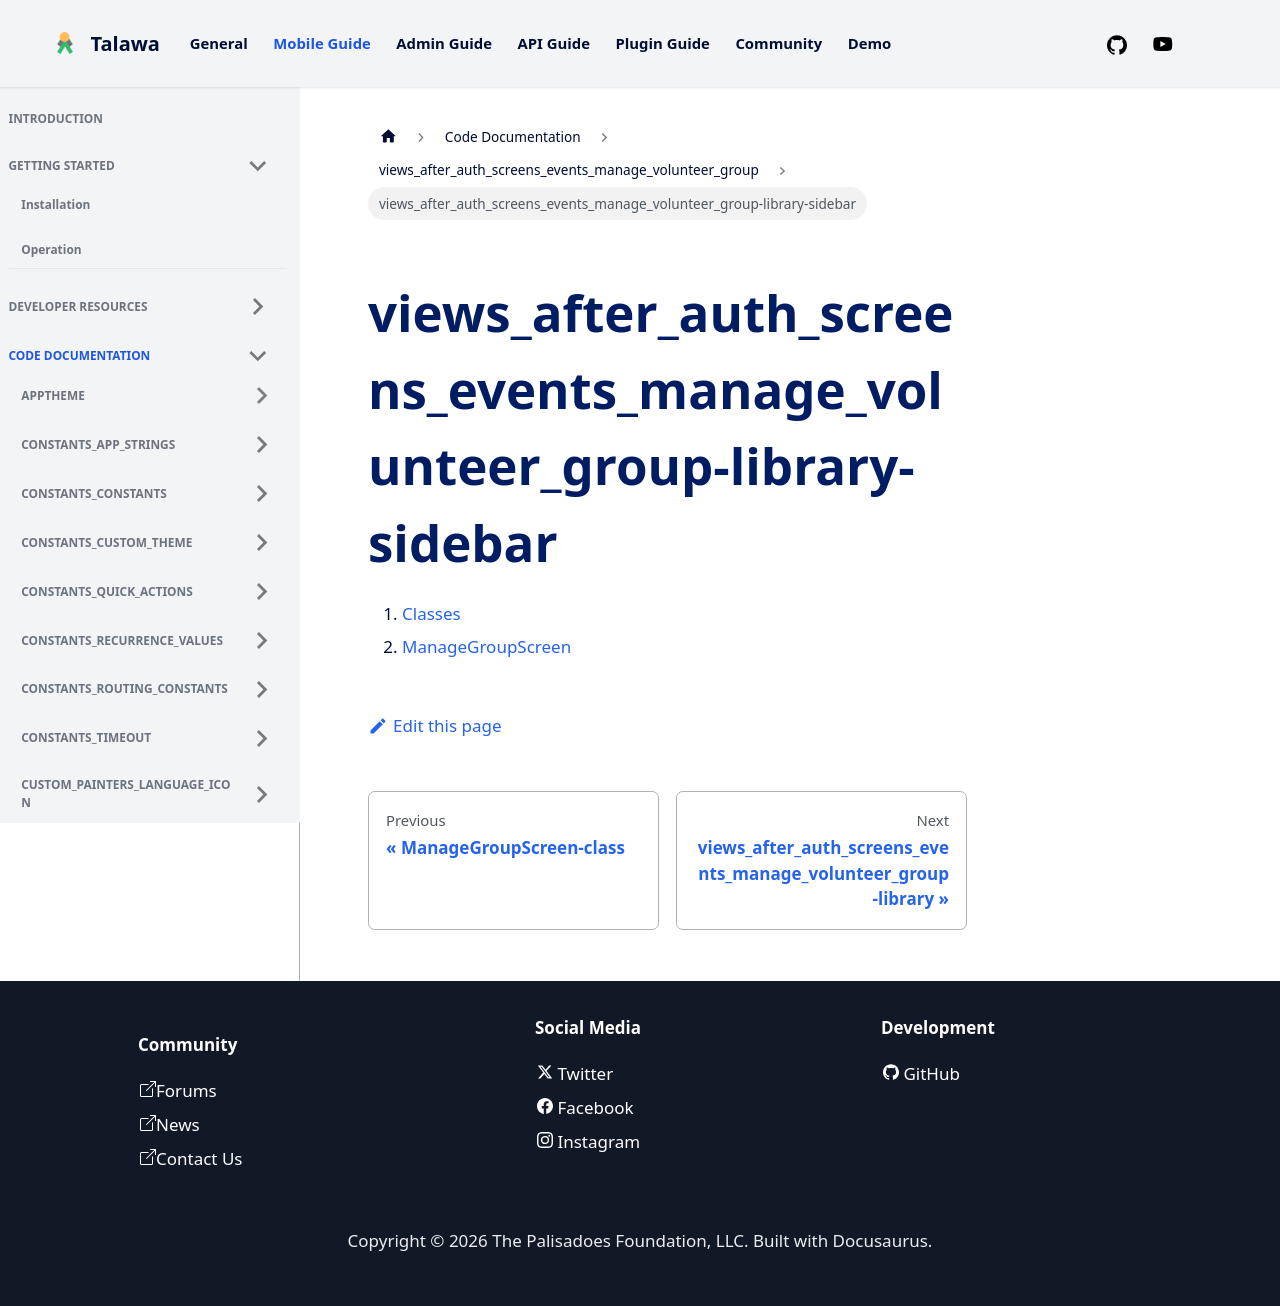

repository: PalisadoesFoundation/talawa · page: docs/auto-docs/views_after_auth_screens_events_manage_volunteer_group/views_after_auth_screens_events_manage_volunteer_group-library-sidebar/index.html · generator: docusaurus

1.  [Classes](./#classes)
2.  [ManageGroupScreen](./ManageGroupScreen-class.md)
